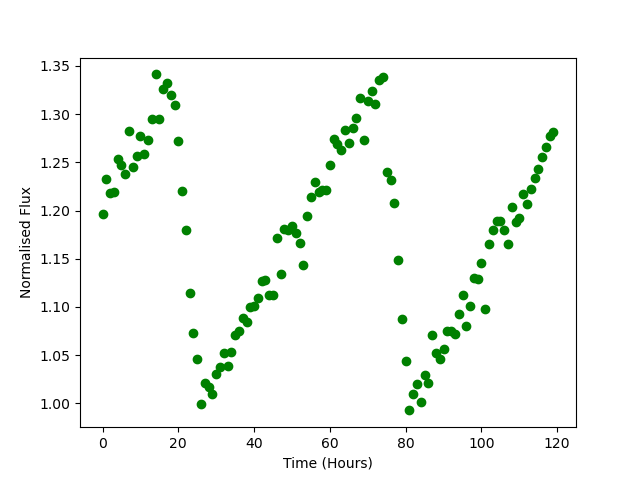

The file beside this chart, header and first rows:
Time, Flux
0.0, 1.196
1.0, 1.233
2.0, 1.218
3.0, 1.219
4.0, 1.253
5.0, 1.248
6.0, 1.238
7.0, 1.282
8.0, 1.245
9.0, 1.257
10.0, 1.277
11.0, 1.259
12.0, 1.273
13.0, 1.294
14.0, 1.341
15.0, 1.295
16.0, 1.326
17.0, 1.332
18.0, 1.32
19.0, 1.309
20.0, 1.272
21.0, 1.22
22.0, 1.18
23.0, 1.114
24.0, 1.073
25.0, 1.046
26.0, 0.9992
27.0, 1.021
28.0, 1.017
29.0, 1.01
30.0, 1.03
31.0, 1.038
32.0, 1.052
33.0, 1.039
34.0, 1.053
35.0, 1.071
36.0, 1.075
37.0, 1.088
38.0, 1.084
39.0, 1.1
40.0, 1.101
41.0, 1.109
42.0, 1.127
43.0, 1.128
44.0, 1.113
45.0, 1.112
46.0, 1.171
47.0, 1.134
48.0, 1.18
49.0, 1.179
50.0, 1.184
51.0, 1.177
52.0, 1.167
53.0, 1.143
54.0, 1.194
55.0, 1.214
56.0, 1.23
57.0, 1.219
58.0, 1.222
59.0, 1.221
... 60 more rows
